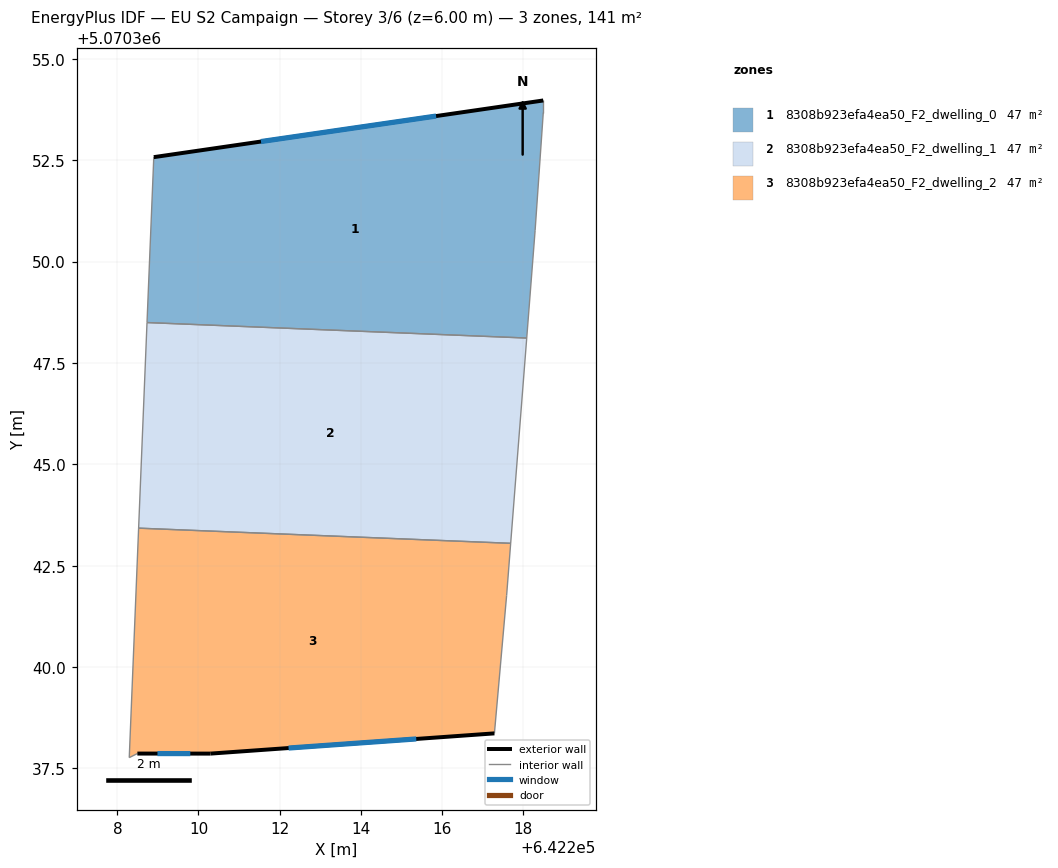
=== STOREY PLAN SPEC (per zone: floor XY polygon, exterior-wall plan segments, windows/doors) ===
zone 1: 8308b923efa4ea50_F2_dwelling_0  (47.1 m²)
  floor: (642218.51, 5070353.97) (642218.51, 5070353.67) (642218.30, 5070350.77) (642218.10, 5070348.11) (642208.73, 5070348.50) (642208.90, 5070352.58)
  exterior wall: (642218.51, 5070353.97) – (642208.90, 5070352.58)  [9.7 m]
    window: (642215.86, 5070353.59) – (642211.54, 5070352.96)  [5.9 m²]
  interior walls: 5
zone 2: 8308b923efa4ea50_F2_dwelling_1  (47.1 m²)
  floor: (642218.10, 5070348.11) (642217.70, 5070343.05) (642208.52, 5070343.42) (642208.73, 5070348.50)
  interior walls: 4
zone 3: 8308b923efa4ea50_F2_dwelling_2  (47.1 m²)
  floor: (642217.70, 5070343.05) (642217.60, 5070341.77) (642217.30, 5070338.36) (642210.30, 5070337.86) (642208.49, 5070337.87) (642208.29, 5070337.76) (642208.52, 5070343.42)
  exterior wall: (642208.49, 5070337.87) – (642210.30, 5070337.86)  [1.8 m]
    window: (642208.99, 5070337.86) – (642209.80, 5070337.86)  [1.1 m²]
  exterior wall: (642210.30, 5070337.86) – (642217.30, 5070338.36)  [7.0 m]
    window: (642212.22, 5070338.00) – (642215.37, 5070338.23)  [4.3 m²]
  interior walls: 5

=== DERIVED (storey summary) ===
Building: EU S2 Campaign
Storey: 3 of 6  (floor level z = 6.00 m)
Storey gross floor area: 141.3 m²
Zones on this storey: 3
  - 8308b923efa4ea50_F2_dwelling_0: floor 47.1 m²; exterior wall 9.7 m (29.1 m²); 1 window(s) 5.9 m²; WWR 20.2%
  - 8308b923efa4ea50_F2_dwelling_1: floor 47.1 m²
  - 8308b923efa4ea50_F2_dwelling_2: floor 47.1 m²; exterior wall 8.8 m (26.5 m²); 2 window(s) 5.4 m²; WWR 20.2%
Zone adjacency (shared interzone walls):
  - 8308b923efa4ea50_F2_dwelling_0 ↔ 8308b923efa4ea50_F2_dwelling_1
  - 8308b923efa4ea50_F2_dwelling_1 ↔ 8308b923efa4ea50_F2_dwelling_2